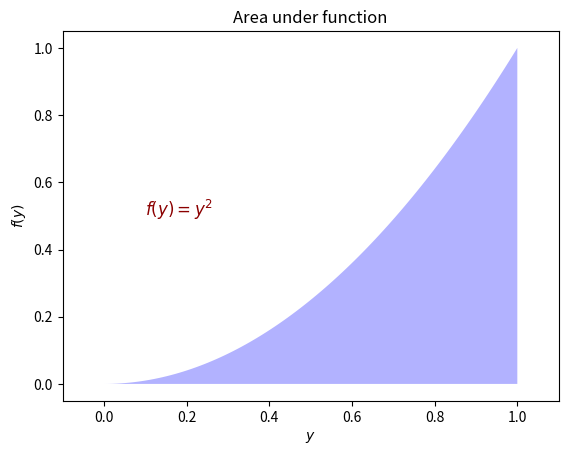
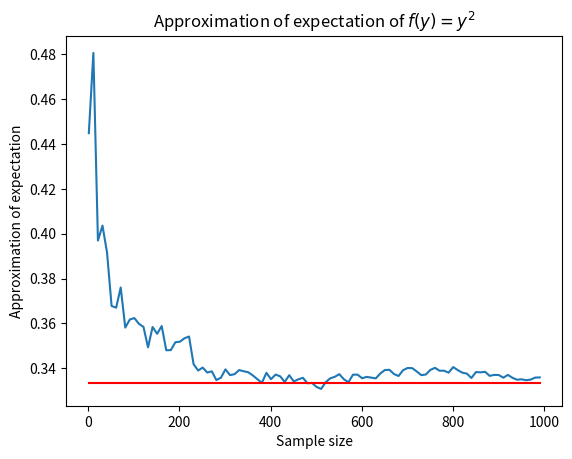

The matplotlib source for these figures, in order:
# approx_expected_value_sin.py
# Port of approx_expected_value.m
# From A First Course in Machine Learning, Chapter 2.
# Simon Rogers, 01/11/11 [simon.rogers@glasgow.ac.uk]
# Approximating expected values via sampling
import numpy
# NOTE: If you are running on MacOSX and encounter an error like the following:
#     RuntimeError: Python is not installed as a framework.
#     The Mac OS X backend will not be able to function correctly
#     if Python is not installed as a framework...
# Then uncomment the following 2 lines:
#import matplotlib
#matplotlib.use('TkAgg')
import matplotlib.pyplot as plt

# Turn off annoying matplotlib warning
# import warnings
# warnings.filterwarnings("ignore", ".*GUI is implemented.*")


# We are trying to estimate the expected value of
# $f(y) = y^2$
##
# ... where
# $p(y)=U(0,1)$
##
# ... which is given by:
# $\int y^2 p(y) dy$
##
# The analytic result is:
# $\frac{1}{3}$ = 0.333...
# (NOTE: this just gives you the analytic result -- you should be able to derive it!)

# First, let's plot the function, shading the area under the curve for x=[0,1]
# The following plot_fn helps us do this.

# Information about font to use when plotting the function
font = {'family' : 'serif',
        'color'  : 'darkred',
        'weight' : 'normal',
        'size'   : 12,
        }


def plot_fn(fn, a, b, fn_name, resolution=100):
    x = numpy.append(numpy.array([a]),
                     numpy.append(numpy.linspace(a, b, resolution), [b]))

    # x = numpy.linspace(x_begin, x_end, resolution)
    y = fn(x)
    y[0] = 0
    y[-1] = 0
    plt.figure()
    plt.fill(x, y, 'b', alpha=0.3)
    # plt.fill_between(x, y, y2=0, color='b', alpha=0.3)
    fname, x_tpos, y_tpos = fn_name()
    plt.text(x_tpos, y_tpos, fname, fontdict=font)
    plt.title('Area under function')
    plt.xlabel('$y$')
    plt.ylabel('$f(y)$')

    x_range = b - a

    plt.xlim(a-(x_range*0.1), b+(x_range*0.1))


# Define the function y that we are going to plot
def y_fn(x):
    return numpy.power(x, 2)


def y_fn_name():
    """
    Helper for displaying the name of the fn in the plot
    Returns the parameters for plotting the y function name,
    used by approx_expected_value
    :return: fname, x_tpos, y_tpos, year
    """
    fname = r'$f(y) = y^2$'  # latex format of fn name
    x_tpos = 0.1  # x position for plotting text of name
    y_tpos = 0.5  # y position for plotting text of name
    return fname, x_tpos, y_tpos


# Plot the function!
plot_fn(y_fn, 0, 1, y_fn_name)


# Now we'll approximate the area under the curve using sampling...

# Sample 1000 uniformly random values in [0..1]
ys = numpy.random.uniform(low=0.0, high=1.0, size=1000)
# compute the expectation of y, where y is the function that squares its input
ey2 = numpy.mean(numpy.power(ys, 2))
print('\nSample-based approximation: {:f}'.format(ey2))

# Store the evolution of the approximation, every 10 samples
sample_sizes = numpy.arange(1, ys.shape[0], 10)
ey2_evol = numpy.zeros((sample_sizes.shape[0]))  # storage for the evolving estimate...
# the following computes the mean of the sequence up to i, as i iterates
# through the sequence, storing the mean in ey2_evol:
for i in range(sample_sizes.shape[0]):
    ey2_evol[i] = numpy.mean(numpy.power(ys[0:sample_sizes[i]], 2))

# Create plot of evolution of the approximation
plt.figure()
# plot the curve of the estimation of the expected value of f(x)=y^2
plt.plot(sample_sizes, ey2_evol)
# The true, analytic result of the expected value of f(y)=y^2 where y ~ U(0,1): $\frac{1}{3}$
# plot the analytic expected result as a red line:
plt.plot(numpy.array([sample_sizes[0], sample_sizes[-1]]),
         numpy.array([1./3, 1./3]), color='r')
plt.xlabel('Sample size')
plt.ylabel('Approximation of expectation')
plt.title('Approximation of expectation of $f(y) = y^2$')
plt.pause(.1)  # required on some systems so that rendering can happen

plt.show()  # keeps the plot open



